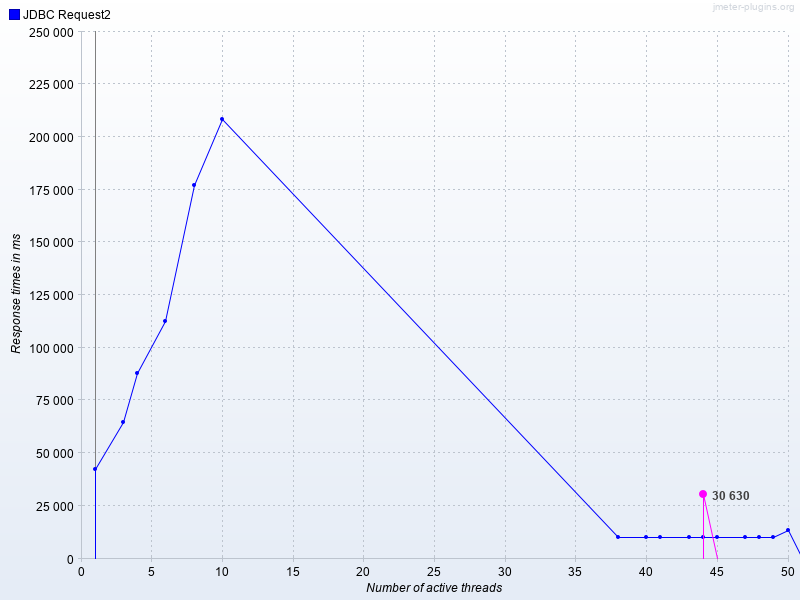

The table this chart was drawn from, first rows:
Number of active threads, Average JDBC Request2, JDBC Request2
1, , 42455
3, , 64982
4, , 87776
6, , 112442
8, , 177388
10, , 208277
38, , 10000
40, , 10000
41, , 10000
43, , 10004
44, 30630, 10002
45, , 10001
47, , 10000
48, , 10000
49, , 10001
50, , 13524
